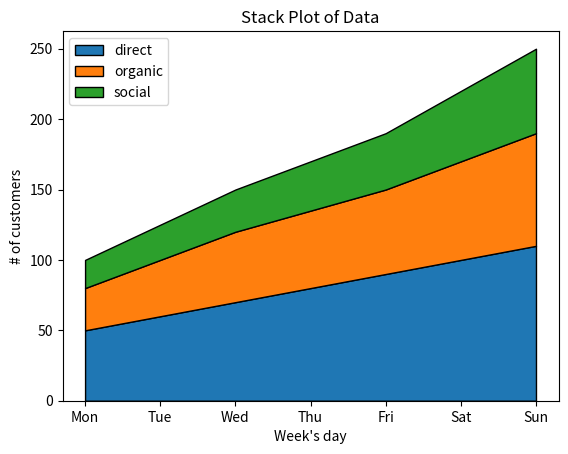

Write the Python code that produced this figure.
# 6. Stack Plots

import matplotlib.pyplot as plt

# Stack Plot

days = ["Mon", "Tue", "Wed", "Thu", "Fri", "Sat", "Sun"]
direct = [50, 60, 70, 80, 90, 100, 110]
organic = [30, 40, 50, 55, 60, 70, 80]
social = [20, 25, 30, 35, 40, 50, 60]

data = [direct[0], organic[0], social[0]]
# plt.pie(data, labels = ["direct", "organic", "social"], autopct = "%1.1f%%")


plt.stackplot(
    days,
    direct,
    organic,
    social,
    labels = ["direct", "organic", "social"],
    edgecolor = "black"
)

plt.title("Stack Plot of Data")
plt.xlabel("Week's day")
plt.ylabel("# of customers")
plt.legend()

plt.show()
